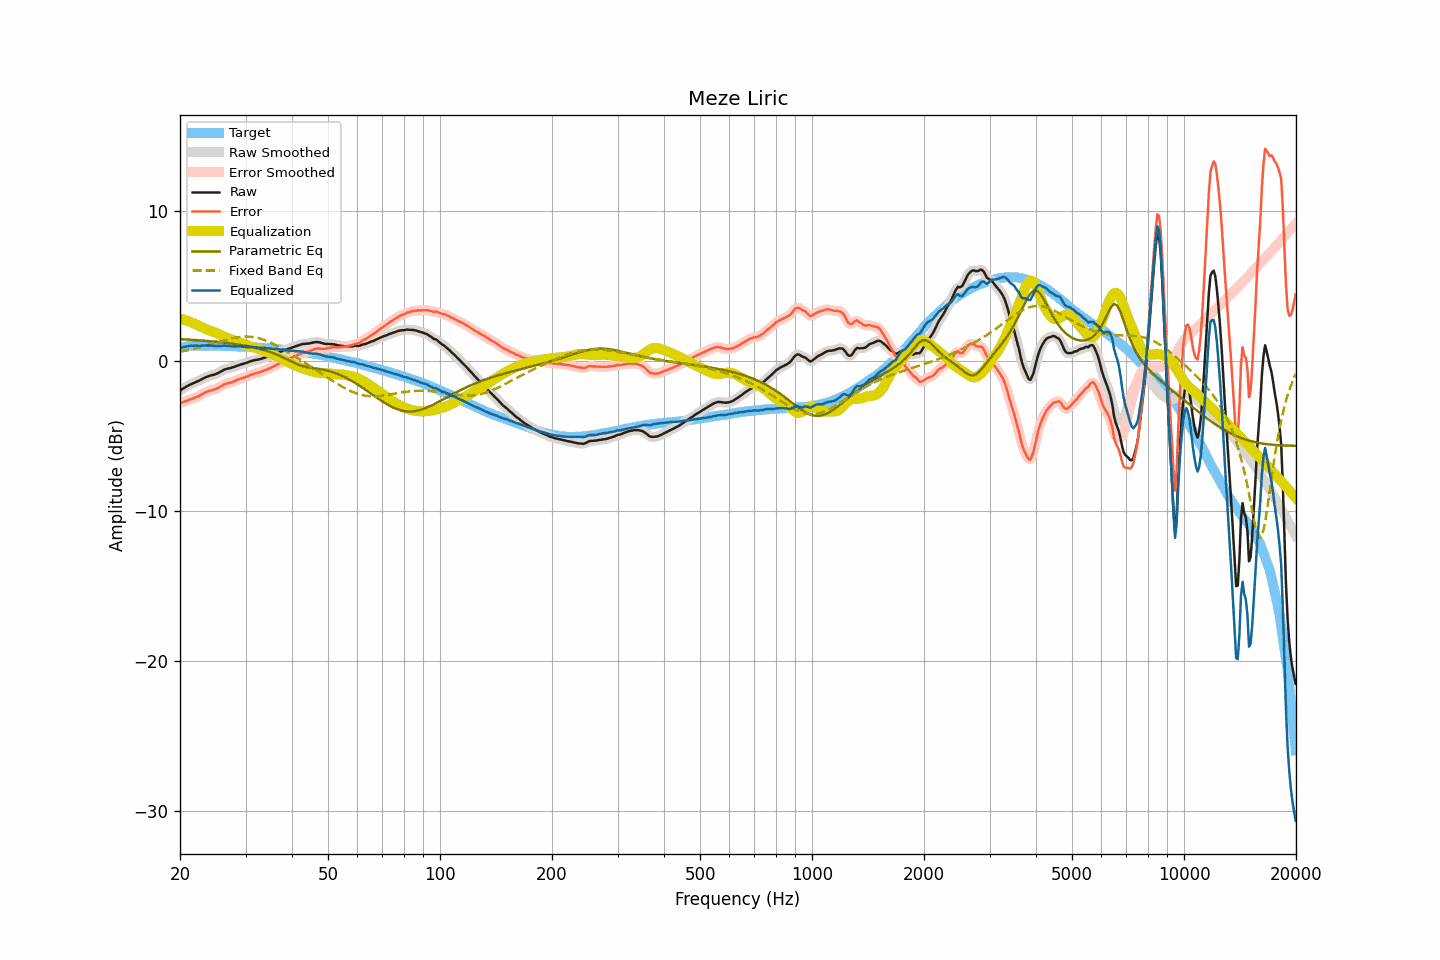

Data behind this chart, as committed beside it:
frequency, raw, smoothed, error, error_smoothed, equalization, parametric_eq, fixed_band_eq, equalized_raw, equalized_smoothed, target
20.00, -1.98, -1.98, -2.82, -2.82, 2.82, 1.44, 0.60, 0.83, 0.83, 0.84
20.20, -1.91, -1.91, -2.78, -2.78, 2.78, 1.43, 0.62, 0.87, 0.87, 0.87
20.40, -1.85, -1.85, -2.75, -2.75, 2.75, 1.43, 0.64, 0.90, 0.90, 0.90
20.61, -1.78, -1.78, -2.70, -2.71, 2.71, 1.42, 0.67, 0.93, 0.93, 0.92
20.81, -1.72, -1.72, -2.67, -2.67, 2.68, 1.42, 0.69, 0.95, 0.95, 0.95
21.02, -1.66, -1.66, -2.64, -2.63, 2.64, 1.41, 0.71, 0.98, 0.98, 0.98
21.23, -1.60, -1.61, -2.59, -2.60, 2.60, 1.40, 0.73, 1.00, 0.99, 0.99
21.44, -1.55, -1.56, -2.55, -2.55, 2.56, 1.40, 0.76, 1.00, 1.00, 1.00
21.66, -1.51, -1.51, -2.52, -2.51, 2.52, 1.39, 0.78, 1.00, 1.01, 1.01
21.87, -1.46, -1.46, -2.47, -2.47, 2.47, 1.38, 0.81, 1.01, 1.01, 1.01
22.09, -1.41, -1.42, -2.43, -2.43, 2.42, 1.37, 0.83, 1.01, 1.01, 1.02
22.31, -1.37, -1.37, -2.39, -2.38, 2.37, 1.37, 0.86, 1.00, 1.01, 1.01
22.54, -1.32, -1.32, -2.34, -2.33, 2.32, 1.36, 0.88, 1.00, 1.00, 1.01
22.76, -1.26, -1.26, -2.28, -2.27, 2.27, 1.35, 0.91, 1.00, 1.00, 1.01
22.99, -1.20, -1.20, -2.21, -2.21, 2.21, 1.34, 0.94, 1.01, 1.01, 1.00
23.22, -1.15, -1.15, -2.15, -2.15, 2.16, 1.33, 0.97, 1.01, 1.01, 1.00
23.45, -1.09, -1.10, -2.09, -2.10, 2.11, 1.33, 1.00, 1.02, 1.02, 1.00
23.69, -1.05, -1.05, -2.05, -2.05, 2.07, 1.32, 1.03, 1.02, 1.02, 1.00
23.92, -1.01, -1.01, -2.01, -2.02, 2.03, 1.31, 1.06, 1.02, 1.02, 1.00
24.16, -0.98, -0.98, -1.99, -1.99, 1.99, 1.30, 1.09, 1.01, 1.01, 1.01
24.40, -0.95, -0.96, -1.96, -1.96, 1.96, 1.29, 1.12, 1.00, 1.00, 1.01
24.65, -0.93, -0.93, -1.93, -1.93, 1.92, 1.28, 1.15, 0.99, 0.99, 1.00
24.89, -0.90, -0.90, -1.90, -1.89, 1.88, 1.27, 1.19, 0.98, 0.98, 1.00
25.14, -0.85, -0.85, -1.85, -1.85, 1.83, 1.26, 1.22, 0.98, 0.98, 1.00
25.39, -0.80, -0.80, -1.80, -1.80, 1.78, 1.25, 1.25, 0.98, 0.98, 0.99
25.65, -0.74, -0.74, -1.74, -1.73, 1.73, 1.24, 1.28, 0.99, 0.99, 0.99
25.91, -0.68, -0.68, -1.67, -1.67, 1.68, 1.22, 1.31, 0.99, 0.99, 0.98
26.16, -0.62, -0.62, -1.60, -1.61, 1.63, 1.21, 1.34, 1.00, 1.00, 0.98
26.43, -0.57, -0.58, -1.55, -1.56, 1.58, 1.20, 1.37, 1.00, 1.00, 0.98
26.69, -0.54, -0.54, -1.52, -1.52, 1.53, 1.19, 1.40, 0.99, 0.99, 0.98
26.96, -0.51, -0.51, -1.49, -1.49, 1.49, 1.17, 1.43, 0.98, 0.98, 0.98
27.23, -0.49, -0.49, -1.47, -1.47, 1.46, 1.16, 1.46, 0.96, 0.97, 0.98
27.50, -0.46, -0.46, -1.44, -1.44, 1.42, 1.15, 1.48, 0.96, 0.96, 0.97
27.77, -0.43, -0.43, -1.40, -1.40, 1.38, 1.13, 1.51, 0.95, 0.95, 0.96
28.05, -0.40, -0.40, -1.36, -1.36, 1.35, 1.12, 1.53, 0.95, 0.95, 0.96
28.33, -0.35, -0.36, -1.30, -1.31, 1.31, 1.10, 1.55, 0.96, 0.96, 0.95
28.62, -0.31, -0.31, -1.26, -1.26, 1.27, 1.09, 1.56, 0.96, 0.96, 0.95
28.90, -0.27, -0.27, -1.22, -1.22, 1.23, 1.07, 1.58, 0.96, 0.96, 0.95
29.19, -0.24, -0.24, -1.18, -1.18, 1.19, 1.05, 1.59, 0.95, 0.95, 0.94
29.48, -0.21, -0.21, -1.16, -1.15, 1.15, 1.03, 1.60, 0.94, 0.94, 0.94
29.78, -0.18, -0.18, -1.12, -1.12, 1.11, 1.01, 1.61, 0.92, 0.92, 0.93
30.08, -0.15, -0.15, -1.08, -1.08, 1.07, 1.00, 1.61, 0.91, 0.92, 0.93
30.38, -0.11, -0.11, -1.03, -1.03, 1.03, 0.98, 1.61, 0.92, 0.92, 0.92
30.68, -0.07, -0.07, -0.99, -0.99, 0.99, 0.95, 1.60, 0.92, 0.92, 0.92
30.99, -0.03, -0.03, -0.94, -0.94, 0.95, 0.93, 1.60, 0.92, 0.92, 0.90
31.30, -0.00, -0.00, -0.91, -0.91, 0.91, 0.91, 1.58, 0.91, 0.91, 0.90
31.61, 0.03, 0.03, -0.87, -0.87, 0.88, 0.89, 1.57, 0.91, 0.90, 0.90
31.93, 0.05, 0.05, -0.84, -0.84, 0.84, 0.86, 1.55, 0.89, 0.89, 0.89
32.24, 0.07, 0.07, -0.81, -0.81, 0.81, 0.84, 1.53, 0.88, 0.88, 0.88
32.57, 0.09, 0.09, -0.79, -0.78, 0.78, 0.81, 1.50, 0.86, 0.87, 0.87
32.89, 0.12, 0.12, -0.75, -0.75, 0.74, 0.78, 1.47, 0.86, 0.86, 0.87
33.22, 0.15, 0.15, -0.71, -0.71, 0.71, 0.75, 1.44, 0.86, 0.86, 0.86
33.55, 0.19, 0.18, -0.67, -0.67, 0.67, 0.72, 1.40, 0.86, 0.85, 0.85
33.89, 0.22, 0.22, -0.62, -0.63, 0.63, 0.69, 1.36, 0.85, 0.84, 0.84
34.23, 0.25, 0.25, -0.59, -0.58, 0.58, 0.65, 1.32, 0.83, 0.84, 0.84
34.57, 0.29, 0.29, -0.54, -0.54, 0.54, 0.62, 1.27, 0.83, 0.82, 0.83
34.92, 0.33, 0.33, -0.49, -0.49, 0.49, 0.58, 1.23, 0.82, 0.82, 0.81
35.27, 0.37, 0.37, -0.44, -0.44, 0.44, 0.54, 1.17, 0.81, 0.81, 0.81
35.62, 0.41, 0.41, -0.39, -0.39, 0.39, 0.50, 1.12, 0.80, 0.80, 0.80
35.97, 0.45, 0.45, -0.33, -0.34, 0.34, 0.46, 1.07, 0.79, 0.78, 0.78
... 635 more rows
